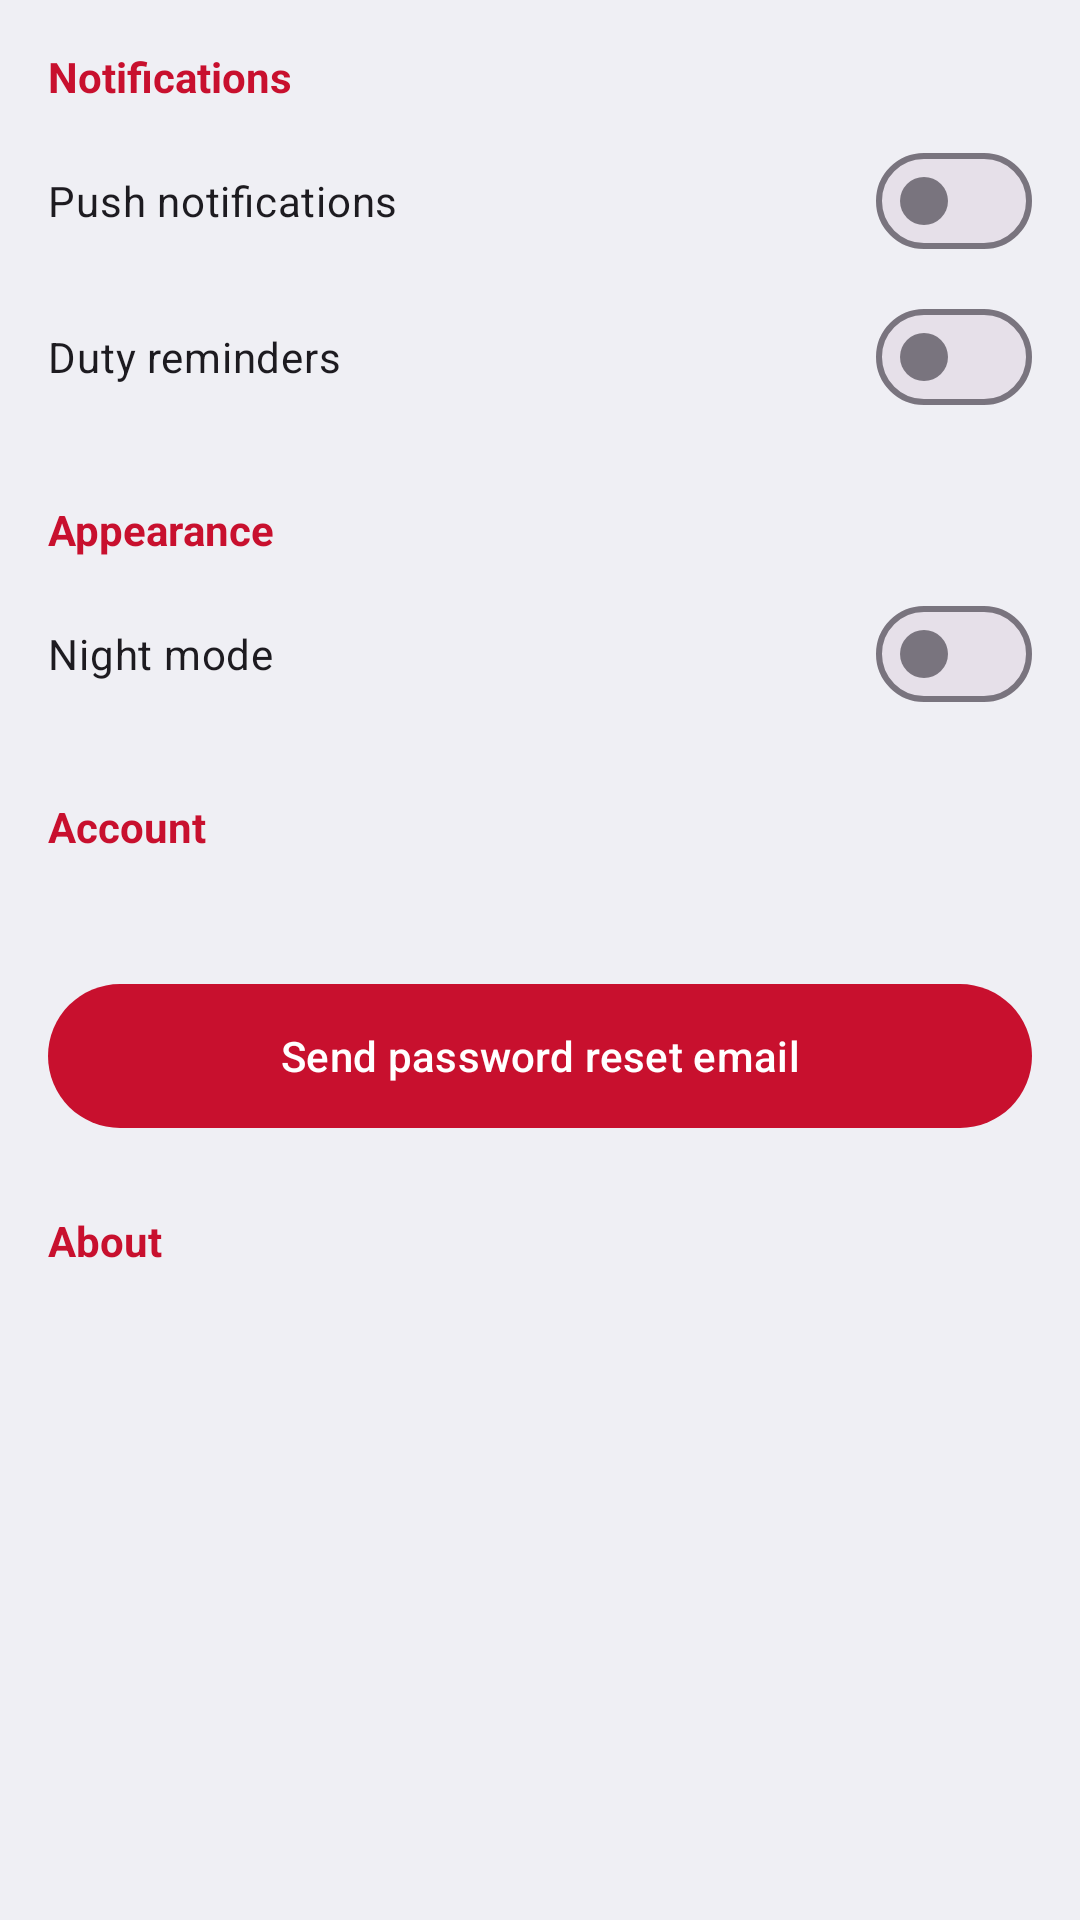

Write the Android layout XML for this screen, with the resource values it uses.
<!-- AndroidManifest.xml: application theme Theme.KenyaAirways -->
<!-- res/layout/fragment_settings.xml -->
<?xml version="1.0" encoding="utf-8"?>
<ScrollView xmlns:android="http://schemas.android.com/apk/res/android"
    xmlns:app="http://schemas.android.com/apk/res-auto"
    android:layout_width="match_parent" android:layout_height="match_parent">
    <LinearLayout android:layout_width="match_parent" android:layout_height="wrap_content"
        android:orientation="vertical" android:padding="16dp">

        <TextView android:layout_width="wrap_content" android:layout_height="wrap_content"
            android:text="Notifications" android:textColor="@color/primary" android:textStyle="bold"/>
        <com.google.android.material.materialswitch.MaterialSwitch android:id="@+id/swPush"
            android:layout_width="match_parent" android:layout_height="wrap_content"
            android:layout_marginTop="8dp" android:text="Push notifications"/>
        <com.google.android.material.materialswitch.MaterialSwitch android:id="@+id/swReminder"
            android:layout_width="match_parent" android:layout_height="wrap_content"
            android:layout_marginTop="4dp" android:text="Duty reminders"/>

        <TextView android:layout_width="wrap_content" android:layout_height="wrap_content"
            android:layout_marginTop="24dp" android:text="Appearance"
            android:textColor="@color/primary" android:textStyle="bold"/>
        <com.google.android.material.materialswitch.MaterialSwitch android:id="@+id/swNightMode"
            android:layout_width="match_parent" android:layout_height="wrap_content"
            android:layout_marginTop="8dp" android:text="Night mode"/>

        <TextView android:layout_width="wrap_content" android:layout_height="wrap_content"
            android:layout_marginTop="24dp" android:text="Account"
            android:textColor="@color/primary" android:textStyle="bold"/>
        <TextView android:id="@+id/tvAccount" android:layout_width="wrap_content"
            android:layout_height="wrap_content" android:layout_marginTop="8dp"
            android:textColor="@color/text_primary"/>
        <com.google.android.material.button.MaterialButton android:id="@+id/btnReset"
            android:layout_width="match_parent" android:layout_height="56dp" android:layout_marginTop="12dp"
            android:text="Send password reset email" app:backgroundTint="@color/primary"/>

        <TextView android:layout_width="wrap_content" android:layout_height="wrap_content"
            android:layout_marginTop="24dp" android:text="About"
            android:textColor="@color/primary" android:textStyle="bold"/>
        <TextView android:id="@+id/tvVersion" android:layout_width="wrap_content"
            android:layout_height="wrap_content" android:layout_marginTop="8dp"
            android:textColor="@color/text_secondary"/>
    </LinearLayout>
</ScrollView>
<!-- resources referenced by this layout -->
<resources>
  <color name="primary">#C8102E</color>
  <color name="text_primary">#111111</color>
  <color name="text_secondary">#8A8A8E</color>
  <style name="Theme.KenyaAirways" parent="Theme.Material3.DayNight.NoActionBar">
          <item name="colorPrimary">@color/primary</item>
          <item name="colorOnPrimary">@color/white</item>
          <item name="android:statusBarColor">@android:color/transparent</item>
          <item name="android:windowLightStatusBar">false</item>
          <item name="android:windowBackground">@color/screen_bg</item>
          <item name="android:navigationBarColor">@color/screen_bg</item>
          <item name="android:windowLightNavigationBar">false</item>
      </style>
  <color name="white">#FFFFFF</color>
  <color name="screen_bg">#EFEFF4</color>
</resources>
